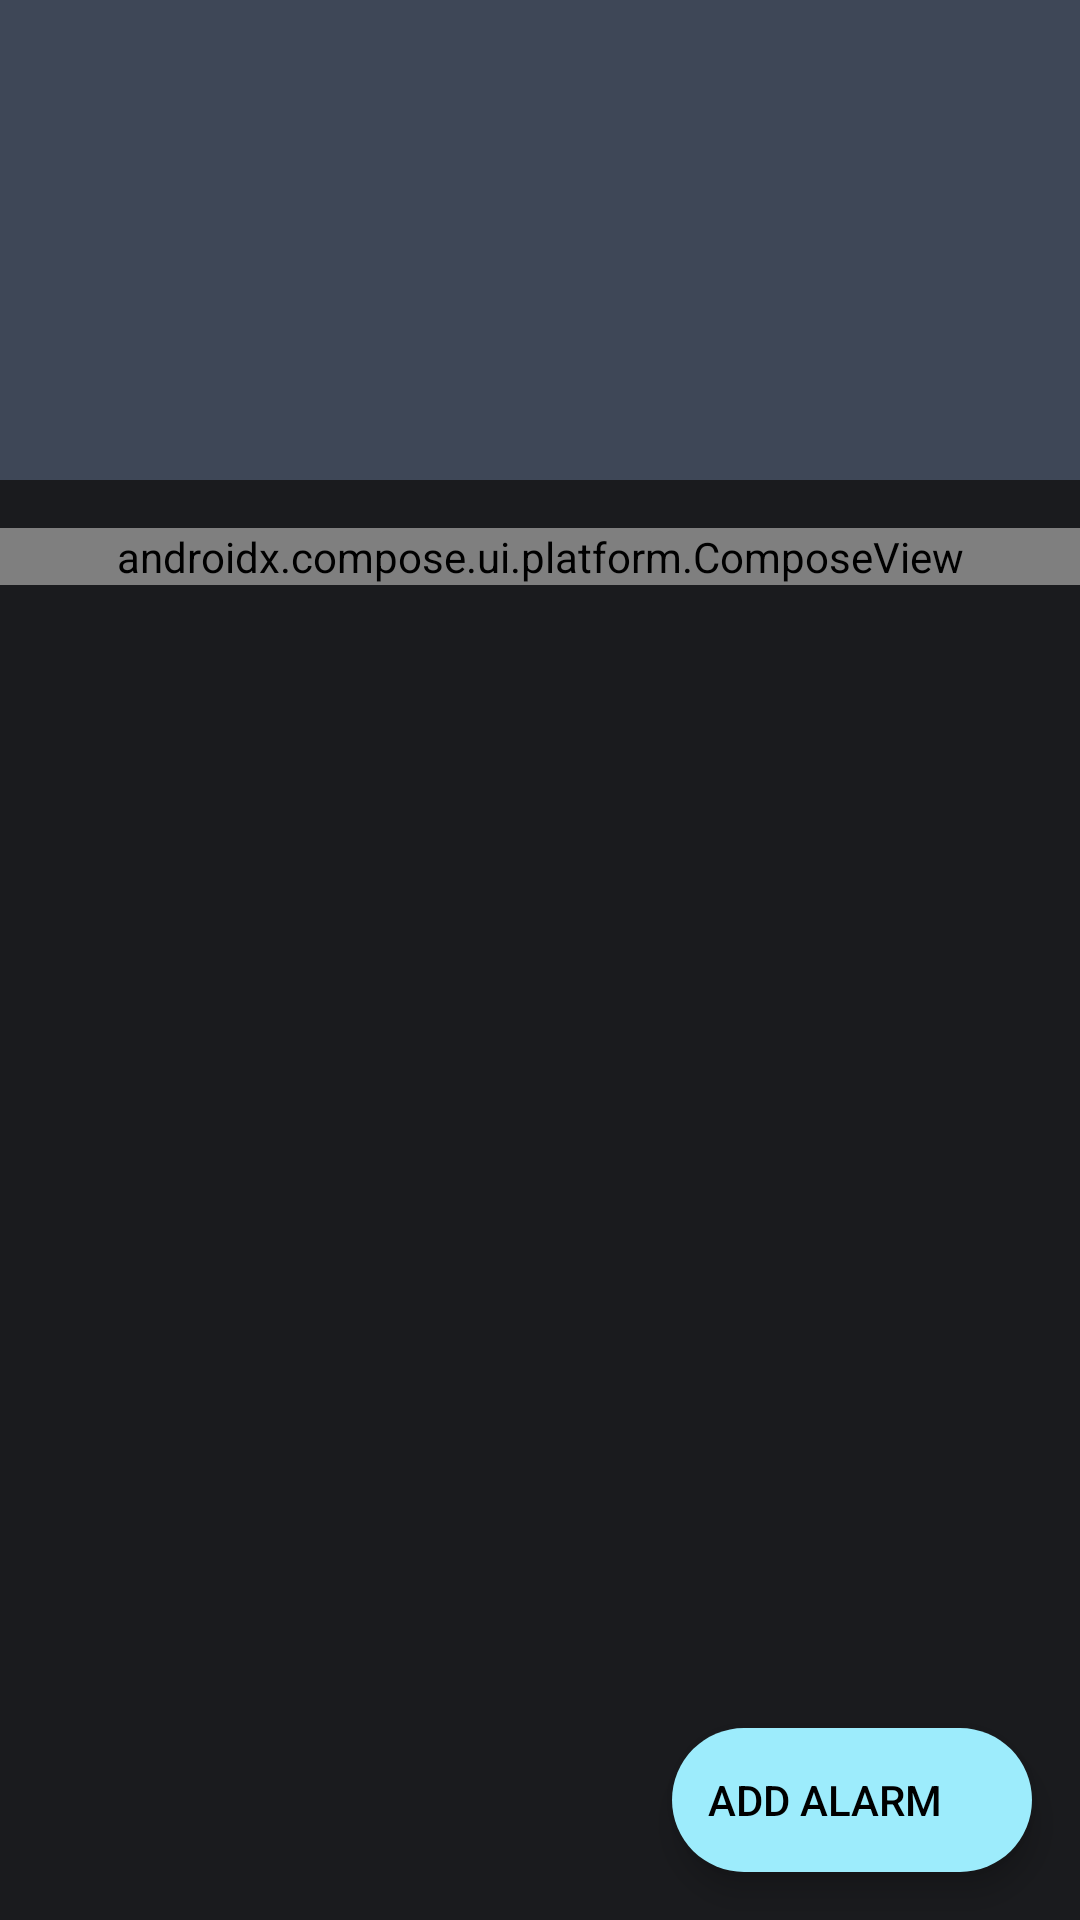

Android layout source for this screen:
<!-- AndroidManifest.xml: application theme Theme.WakeMeUp -->
<!-- res/layout/fragment_wakeup_calls.xml -->
<?xml version="1.0" encoding="utf-8"?>
<androidx.coordinatorlayout.widget.CoordinatorLayout
    xmlns:android="http://schemas.android.com/apk/res/android"
    xmlns:app="http://schemas.android.com/apk/res-auto"

    android:id="@+id/item_detail_container"

    android:layout_width="match_parent"
    android:layout_height="match_parent">

    <com.google.android.material.appbar.AppBarLayout
        android:id="@+id/app_bar"
        android:layout_width="match_parent"
        android:layout_height="@dimen/app_bar_height"
        android:theme="@style/ThemeOverlay.AppCompat.ActionBar"
        app:elevation="0dp">

        <com.google.android.material.appbar.CollapsingToolbarLayout
            android:id="@+id/toolbar_layout"
            android:layout_width="match_parent"
            android:layout_height="match_parent"
            app:contentScrim="?attr/colorPrimary"
            app:layout_scrollFlags="scroll|exitUntilCollapsed"
            app:expandedTitleTextAppearance="@style/TextAppearance.WakeMeUp.Display1"
            app:collapsedTitleTextAppearance="@style/TextAppearance.WakeMeUp.Display2"
            app:toolbarId="@+id/toolbar">

            <androidx.appcompat.widget.Toolbar
                android:id="@+id/detail_toolbar"
                android:layout_width="match_parent"
                android:layout_height="?attr/actionBarSize"
                android:paddingTop="16dp"
                android:paddingBottom="16dp"
                app:layout_collapseMode="pin"
                app:popupTheme="@style/ThemeOverlay.AppCompat.Light" />

        </com.google.android.material.appbar.CollapsingToolbarLayout>

    </com.google.android.material.appbar.AppBarLayout>

    <androidx.core.widget.NestedScrollView
        android:id="@+id/item_detail_scroll_view"
        android:layout_width="match_parent"
        android:layout_height="match_parent"
        android:background="@color/colorPrimaryVariant"
        app:layout_behavior="@string/appbar_scrolling_view_behavior">

        <androidx.compose.ui.platform.ComposeView
            android:id="@+id/compose_view"
            android:layout_width="match_parent"
            android:layout_height="wrap_content"
            android:layout_marginTop="16dp" />

    </androidx.core.widget.NestedScrollView>

    <com.google.android.material.floatingactionbutton.ExtendedFloatingActionButton
        android:id="@+id/fab"

        android:layout_width="wrap_content"
        android:layout_height="48dp"

        android:layout_margin="@dimen/fab_margin"

        app:layout_anchor="@+id/item_detail_scroll_view"
        app:layout_anchorGravity="bottom|end"

        app:icon="@drawable/add_alarm_24"
        android:text="@string/add_alarm"
        android:textAppearance="@style/TextAppearance.WakeMeUp.Display4"
        android:contentDescription="@string/add_alarm" />

</androidx.coordinatorlayout.widget.CoordinatorLayout>
<!-- resources referenced by this layout -->
<resources>
  <color name="colorPrimaryVariant">#FF1A1B1E</color>
  <dimen name="app_bar_height">160dp</dimen>
  <dimen name="fab_margin">16dp</dimen>
  <string name="add_alarm">Add alarm</string>
  <style name="TextAppearance.WakeMeUp.Display1" parent="TextAppearance.AppCompat.Display1">
          <item name="android:textSize">56sp</item>
          <item name="android:textColor">?android:attr/textColorPrimary</item>
      </style>
  <style name="TextAppearance.WakeMeUp.Display2" parent="TextAppearance.AppCompat.Display2">
          <item name="android:textSize">44sp</item>
          <item name="android:textColor">?android:attr/textColorPrimary</item>
      </style>
  <style name="TextAppearance.WakeMeUp.Display4" parent="TextAppearance.AppCompat.Display4">
          <item name="android:textSize">14sp</item>
          <item name="android:textFontWeight">500</item>
          <item name="android:textAllCaps">true</item>
          <item name="android:textColor">?android:attr/textColorSecondary</item>
      </style>
  <style name="Theme.WakeMeUp" parent="Theme.MaterialComponents.DayNight.NoActionBar">
          <item name="colorSurface">@color/colorAccent</item>
          <item name="colorPrimary">@color/colorPrimary</item>
          <item name="colorPrimaryVariant">@color/colorPrimary</item>
          <item name="colorOnPrimary">@color/colorOnPrimary</item>
          <item name="colorSecondary">@color/colorSecondary</item>
          <item name="colorSecondaryVariant">@color/colorSecondary</item>
          <item name="colorAccent">@color/colorAccent</item>
          <item name="colorOnSecondary">@color/colorOnSecondary</item>
          <item name="colorControlHighlight">@color/colorAccent</item>
  
          <item name="android:textColorPrimary">@color/colorOnPrimary</item>
          <item name="android:textColorSecondary">@color/colorOnSecondary</item>
          <item name="android:textColorTertiary">@color/colorOnSecondary</item>
          <item name="android:textColorPrimaryInverse">@color/colorPrimary</item>
          <item name="android:textColorSecondaryInverse">@color/colorOnPrimaryVariant</item>
          <item name="android:textColorTertiaryInverse">@color/white</item>
  
          <item name="android:windowBackground">@color/colorBackground</item>
          <item name="android:windowLightStatusBar">false</item>
  
          <item name="android:statusBarColor">@android:color/transparent</item>
          <item name="android:navigationBarColor">@android:color/transparent</item>
      </style>
  <color name="colorAccent">#FF9DECFC</color>
  <color name="colorPrimary">#FF3E4757</color>
  <color name="colorOnPrimary">#FF9DECFC</color>
  <color name="colorSecondary">#FF9DECFC</color>
  <color name="colorOnSecondary">#FF000000</color>
  <color name="colorOnPrimaryVariant">#FFC4C4C4</color>
  <color name="white">#FFFFFFFF</color>
  <color name="colorBackground">#FF3E4757</color>
</resources>
